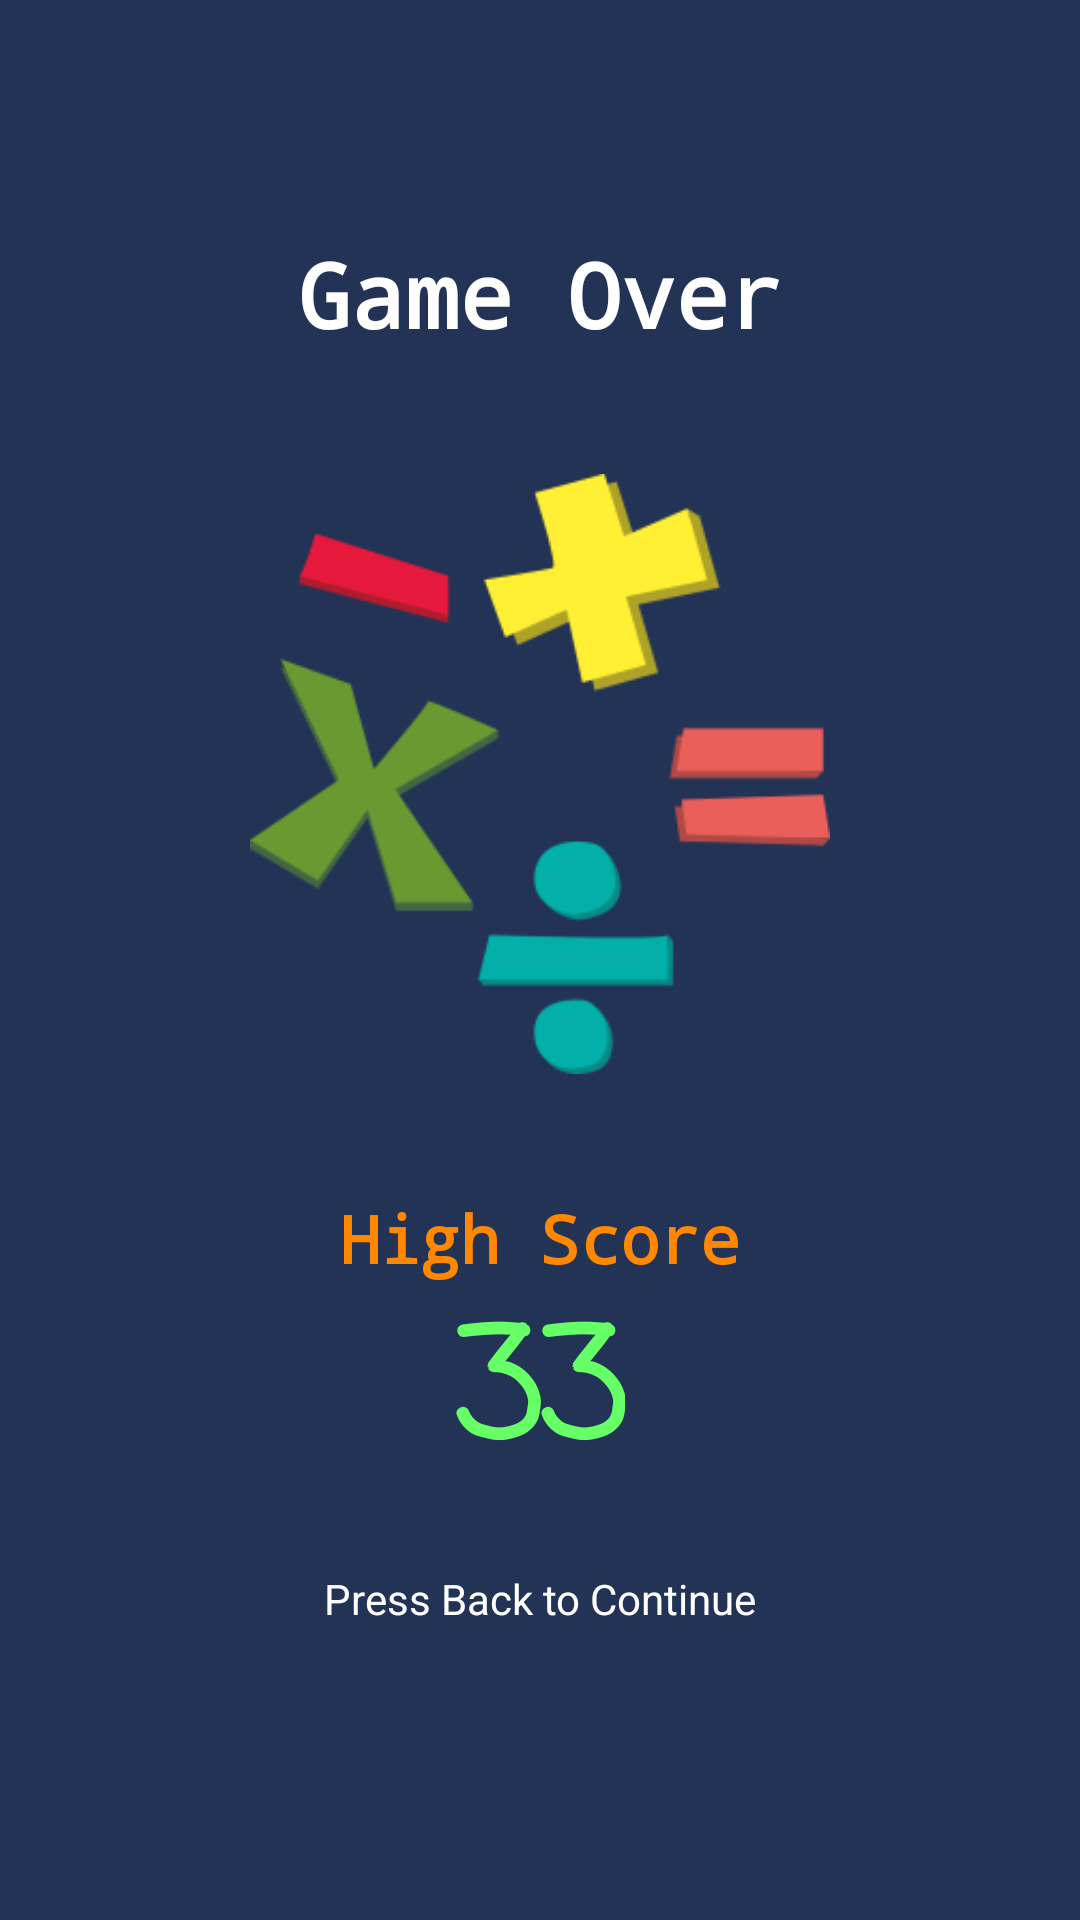

Layout XML and referenced resources for this Android screen:
<!-- AndroidManifest.xml: application theme Theme.Mathquiz -->
<!-- res/layout/game_over.xml -->
<?xml version="1.0" encoding="utf-8"?>
<LinearLayout xmlns:android="http://schemas.android.com/apk/res/android"
    xmlns:app="http://schemas.android.com/apk/res-auto"
    android:orientation="vertical"
    android:gravity="center"
    android:background="#235"
    android:layout_width="match_parent"
    android:layout_height="match_parent">

    <TextView
        android:layout_width="wrap_content"
        android:layout_height="wrap_content"
        android:text="Game Over"
        android:textColor="#fff"
        android:textSize="30sp"
        android:fontFamily="monospace"
        android:textStyle="bold"/>

    <ImageView
        android:layout_width="200dp"
        android:layout_height="200dp"
        app:srcCompat="@mipmap/logo_main"
        android:layout_margin="40dp"/>

    <TextView
        android:layout_width="wrap_content"
        android:layout_height="wrap_content"
        android:textColor="#f80"
        android:textStyle="bold"
        android:textSize="22sp"
        android:fontFamily="monospace"
        android:text="High Score"/>

    <TextView
        android:layout_width="wrap_content"
        android:layout_height="wrap_content"
        android:textSize="50sp"
        android:textColor="#6f6"
        android:textStyle="bold"
        android:id="@+id/highScoreTV"
        android:fontFamily="casual"
        android:text="33"/>

    <TextView
        android:layout_width="match_parent"
        android:layout_height="wrap_content"
        android:text="Press Back to Continue"
        android:gravity="center"
        android:textColor="#fff"
        android:layout_margin="20dp"/>

</LinearLayout>
<!-- resources referenced by this layout -->
<resources>
  <!-- mipmap logo_main: png bitmap (mipmap-xhdpi, 10629 bytes) -->
  <style name="Theme.Mathquiz" parent="Theme.MaterialComponents.DayNight.DarkActionBar">
          
          <item name="colorPrimary">@color/purple_500</item>
          <item name="colorPrimaryVariant">@color/purple_700</item>
          <item name="colorOnPrimary">@color/white</item>
          
          <item name="colorSecondary">@color/teal_200</item>
          <item name="colorSecondaryVariant">@color/teal_700</item>
          <item name="colorOnSecondary">@color/black</item>
          
          <item name="android:statusBarColor" tools:targetApi="l">?attr/colorPrimaryVariant</item>
          
      </style>
  <color name="purple_500">#FF6200EE</color>
  <color name="purple_700">#FF3700B3</color>
  <color name="white">#FFFFFFFF</color>
  <color name="teal_200">#FF03DAC5</color>
  <color name="teal_700">#FF018786</color>
  <color name="black">#FF000000</color>
</resources>
